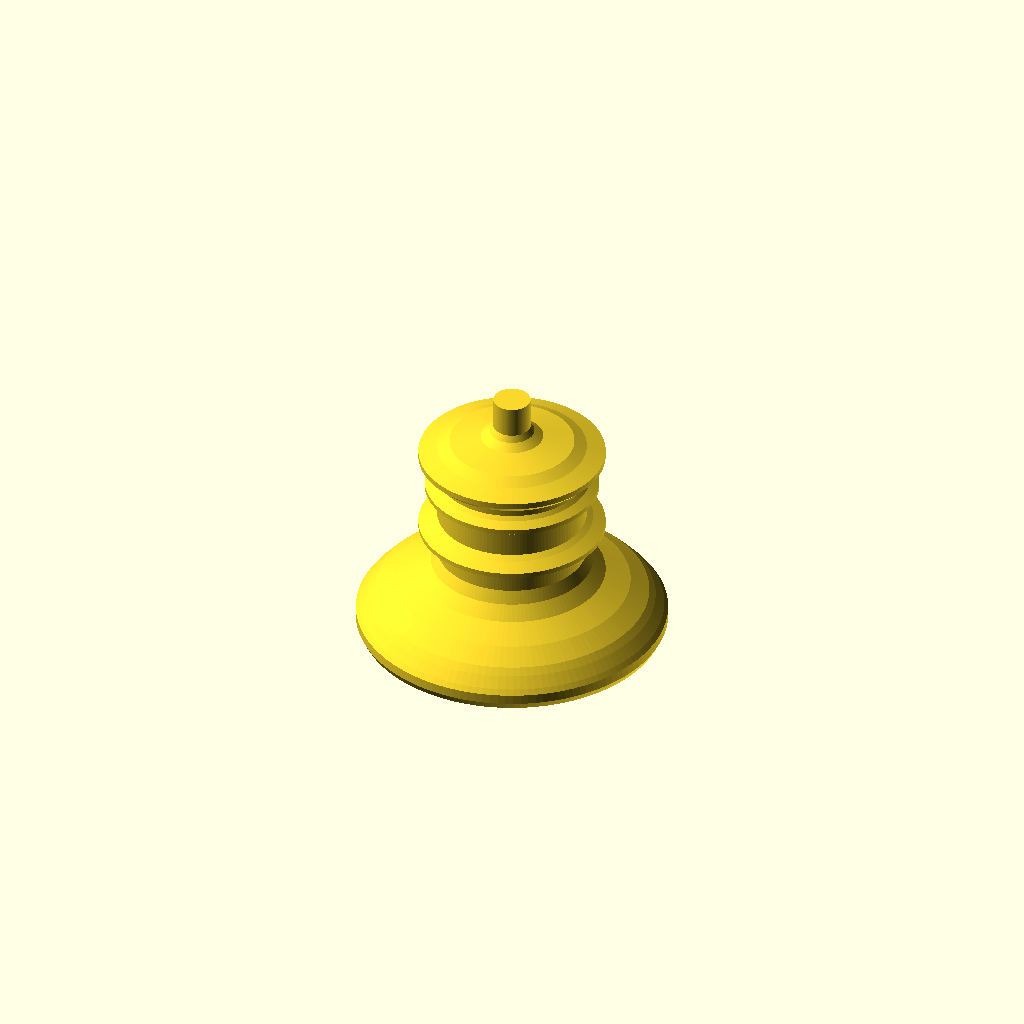
Cell 1 — every parameter at its default value.
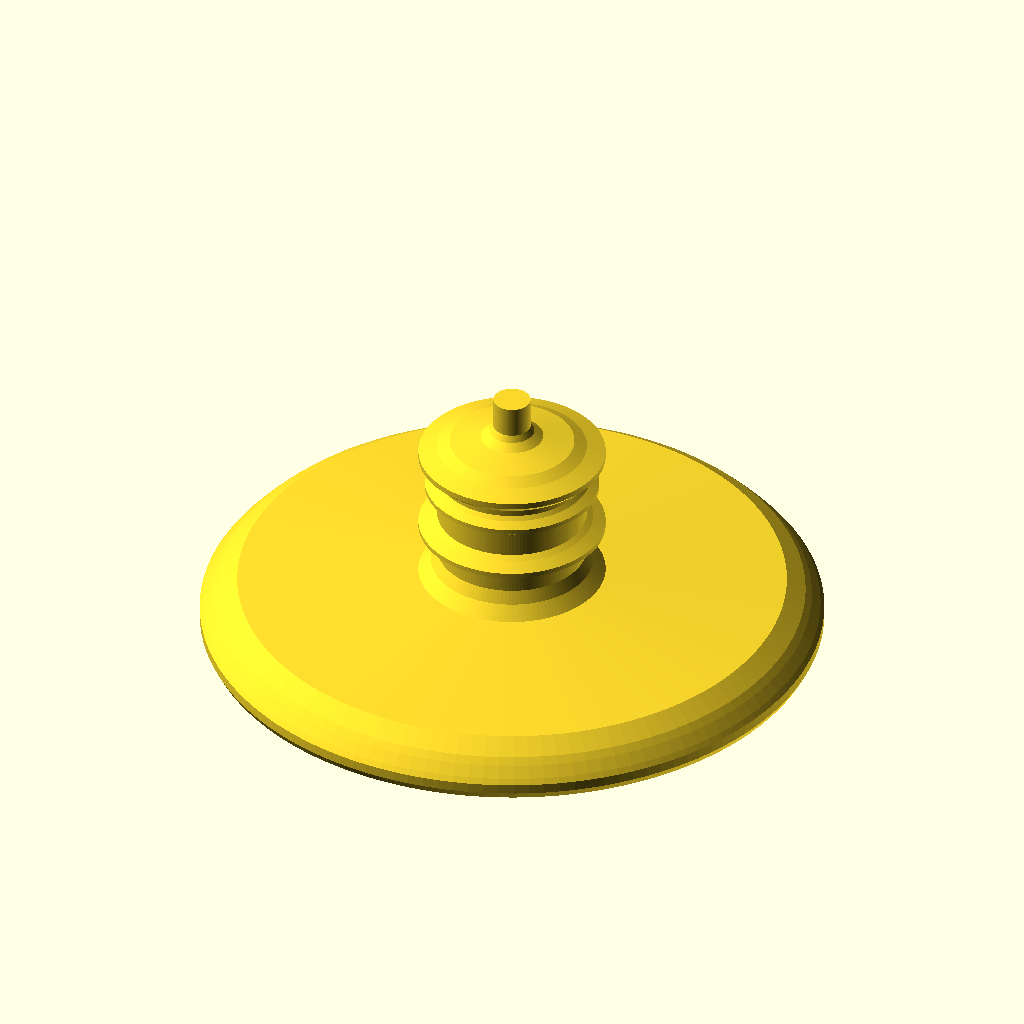
Cell 2 — base_diameter set to 50, the other parameters unchanged.
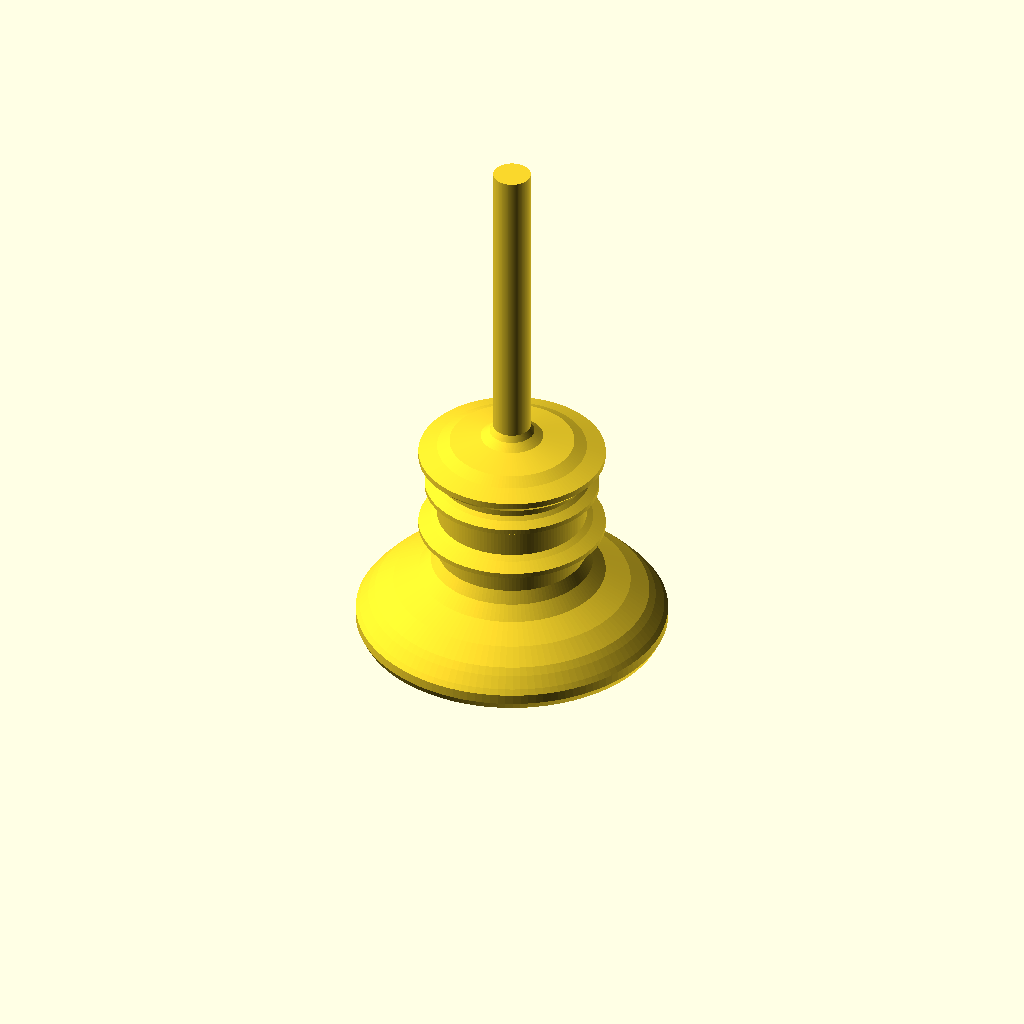
Cell 3: total_height = 44 (everything else at default).
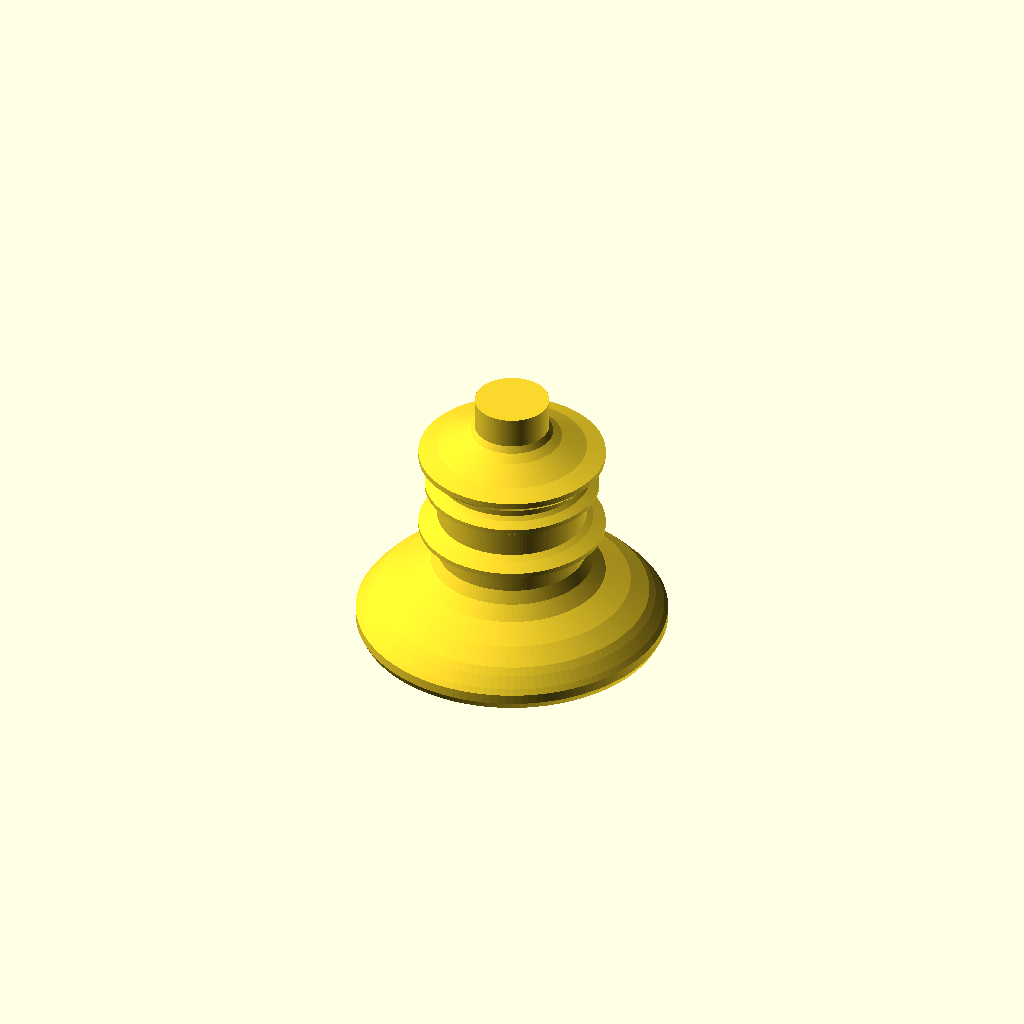
Cell 4: peg_dia = 6 (everything else at default).
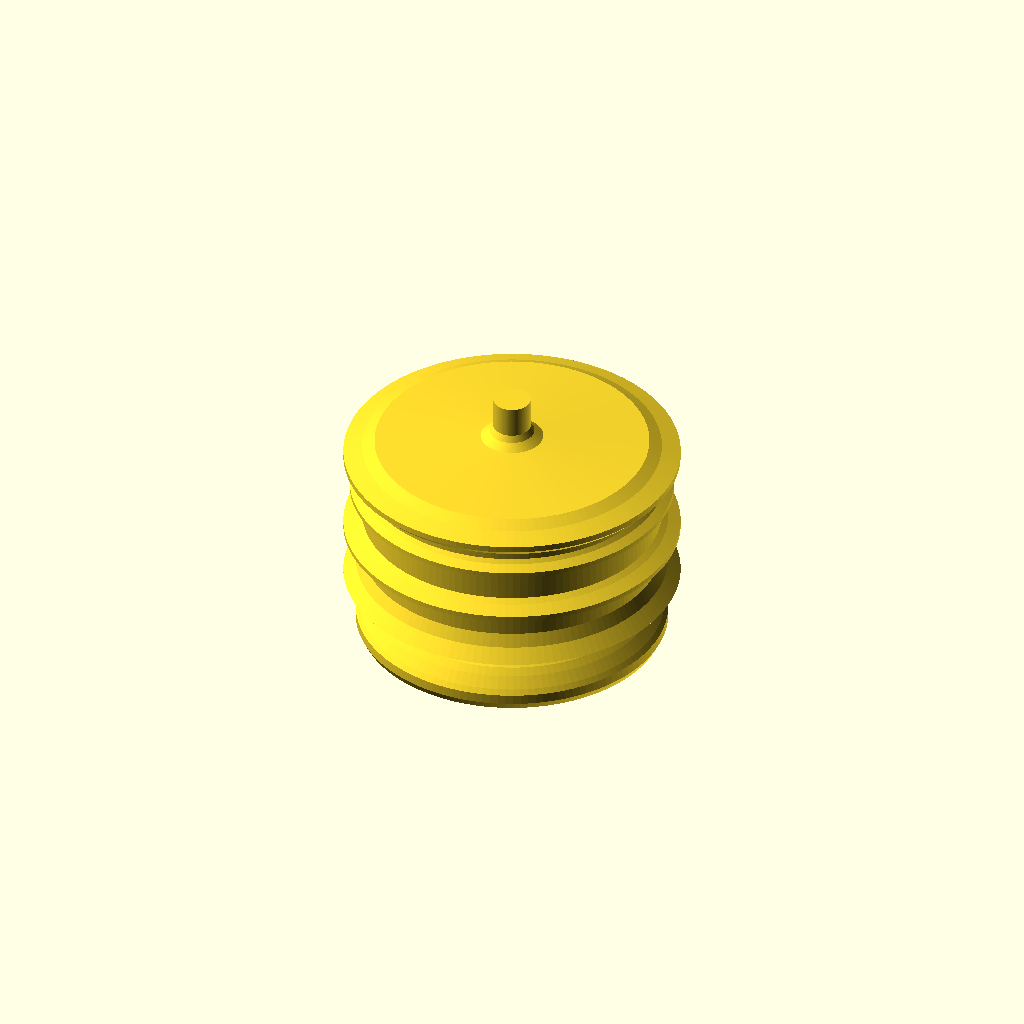
Cell 5: stem_dia = 24 (everything else at default).
One fixed orthographic camera (rotation 55°, 0°, 25°; colour scheme Cornfield) for every cell.
Source of the model, @Projects/20260314 - Elite Boardgame Board/Base/spaceship_base_v2.scad:
// Spaceship Display Base
// Lathe-turned design inspired by chess piece bases
// Cylindrical symmetry throughout — meant to look like it was made on a lathe

// --- Parameters ---
base_diameter   = 25;   // Overall foot diameter (mm)
total_height    = 22;   // Total height, must be ≤ 25 mm
peg_dia         = 3;    // Top peg diameter (fits into ship hole)
stem_dia        = 12;   // Narrowest stem diameter
$fn             = 128;  // Circle smoothness

// --- Derived ---
r_base   = base_diameter / 2;
r_peg    = peg_dia / 2;
r_stem   = stem_dia / 2;

// --- Profile (right half cross-section for rotate_extrude) ---
// x = radius, y = height from bottom

profile = [
    // Bottom center
    [0,              0],

    // Bottom flat sitting surface
    [r_base - 1.5,   0],

    // Bottom edge bead (the "foot ring")
    [r_base - 0.3,   0.4],
    [r_base,         1.0],
    [r_base,         1.8],

    // Foot body — gentle inward curve
    [r_base - 0.3,   2.2],
    [r_base - 1.0,   3.0],
    [r_base - 1.5,   3.5],

    // Concave transition to stem (the "neck")
    [r_base - 3.0,   4.5],
    [r_stem + 1.5,   5.5],
    [r_stem + 0.5,   6.5],

    // Upper stem
    [r_stem,         7.5],
    [r_stem,         9.0],

    // Decorative ring (bead) on stem
    [r_stem + 0.5,   9.3],
    [r_stem + 1.5,   9.8],
    [r_stem + 1.5,  10.2],
    [r_stem + 0.5,  10.7],

    // Stem continues
    [r_stem,        11.0],
    [r_stem,        13.0],

    // Second subtle ring
    [r_stem + 0.3,  13.3],
    [r_stem + 1.0,  13.7],
    [r_stem + 1.0,  14.1],
    [r_stem + 0.3,  14.5],

    // Stem to collar transition
    [r_stem,        14.8],
    [r_stem,        15.5],
    [r_stem + 1.0,  16.0],
    [r_stem + 1.5,  16.5],
    [r_stem + 1.5,  17.0],
    [r_stem,        17.5],

    // Taper down to peg
    [r_stem - 1.0,  18.0],
    [r_peg + 1.0,   18.5],
    [r_peg + 0.3,   19.0],

    // Peg (fits into ship hole)
    [r_peg,         19.5],
    [r_peg,         total_height],
    [0,             total_height],
];

// --- Build the base ---
rotate_extrude()
    polygon(profile);

// --- Optional: center recess / magnet hole ---
// Uncomment to add a 5 mm diameter, 1.5 mm deep recess on top
// translate([0, 0, total_height - 1.5])
//     cylinder(h=1.5, r=2.5, $fn=64);
Parameter table extracted from the source (name, type, default, range or options):
base_diameter: number, default 25
total_height: number, default 22
peg_dia: number, default 3
stem_dia: number, default 12
